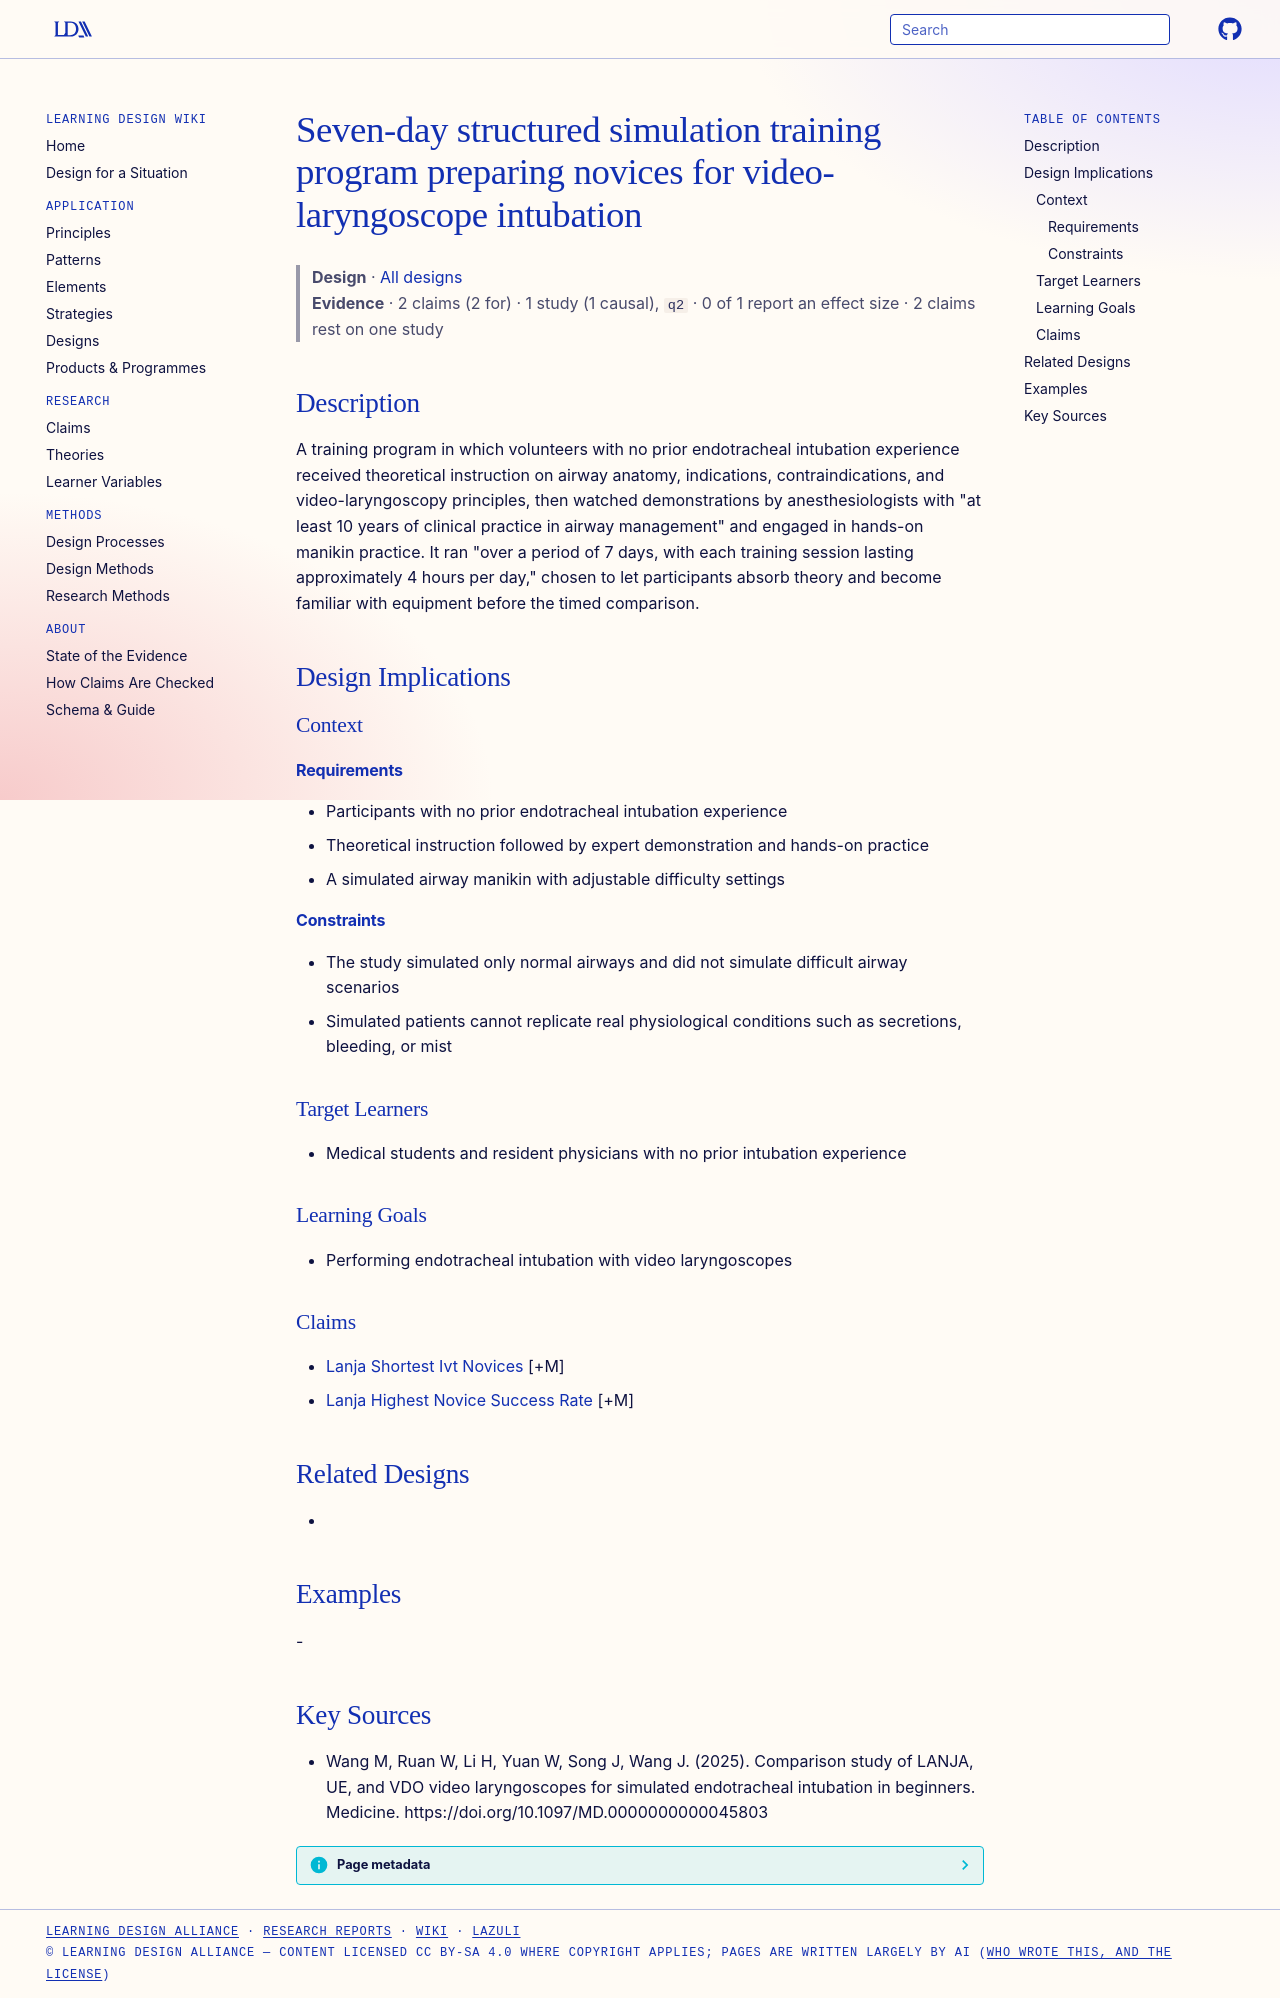

repository: Learning-Design-Alliance/learning-wiki · page: designs/seven-day-video-laryngoscope-novice-training-program/index.html · generator: mkdocs

---
type: design
id: seven-day-video-laryngoscope-novice-training-program
title: Seven-day structured simulation training program preparing novices for video-laryngoscope intubation
description: A training program in which volunteers with no prior endotracheal intubation experience received theoretical instruction on airway anatomy, indications, contraindications, and video-laryngoscopy principles, then watch...
status: review
generated:
  by: "process:settle-candidates"
  at: 2026-11-05
sources:
  - id: wang-m-2025
    resource: "https://doi.org/10.1097/MD.0000000000045803"
    title: "Wang M, Ruan W, Li H, Yuan W, Song J, Wang J. (2025). Comparison study of LANJA, UE, and VDO video laryngoscopes for simulated endotracheal intubation in beginners. Medicine. https://doi.org/10.1097/MD.0000000000045803"
    author: Wang M, Ruan W, Li H, Yuan W, Song J, Wang J
---

# Seven-day structured simulation training program preparing novices for video-laryngoscope intubation

> **Design** · [All designs](index.md)
> **Evidence** · 2 claims (2 for) · 1 study (1 causal), `q2` · 0 of 1 report an effect size · 2 claims rest on one study

## Description
A training program in which volunteers with no prior endotracheal intubation experience received theoretical instruction on airway anatomy, indications, contraindications, and video-laryngoscopy principles, then watched demonstrations by anesthesiologists with "at least 10 years of clinical practice in airway management" and engaged in hands-on manikin practice. It ran "over a period of 7 days, with each training session lasting approximately 4 hours per day," chosen to let participants absorb theory and become familiar with equipment before the timed comparison.

## Design Implications

### Context
#### Requirements
- Participants with no prior endotracheal intubation experience
- Theoretical instruction followed by expert demonstration and hands-on practice
- A simulated airway manikin with adjustable difficulty settings
#### Constraints
- The study simulated only normal airways and did not simulate difficult airway scenarios
- Simulated patients cannot replicate real physiological conditions such as secretions, bleeding, or mist

### Target Learners
- Medical students and resident physicians with no prior intubation experience

### Learning Goals
- Performing endotracheal intubation with video laryngoscopes

### Claims
- [Lanja Shortest Ivt Novices](../claims/lanja-shortest-ivt-novices.md) [+M]
- [Lanja Highest Novice Success Rate](../claims/lanja-highest-novice-success-rate.md) [+M]

## Related Designs
- 

## Examples
-

## Key Sources
- Wang M, Ruan W, Li H, Yuan W, Song J, Wang J. (2025). Comparison study of LANJA, UE, and VDO video laryngoscopes for simulated endotracheal intubation in beginners. Medicine. https://doi.org/10.1097/MD.0000000000045803
